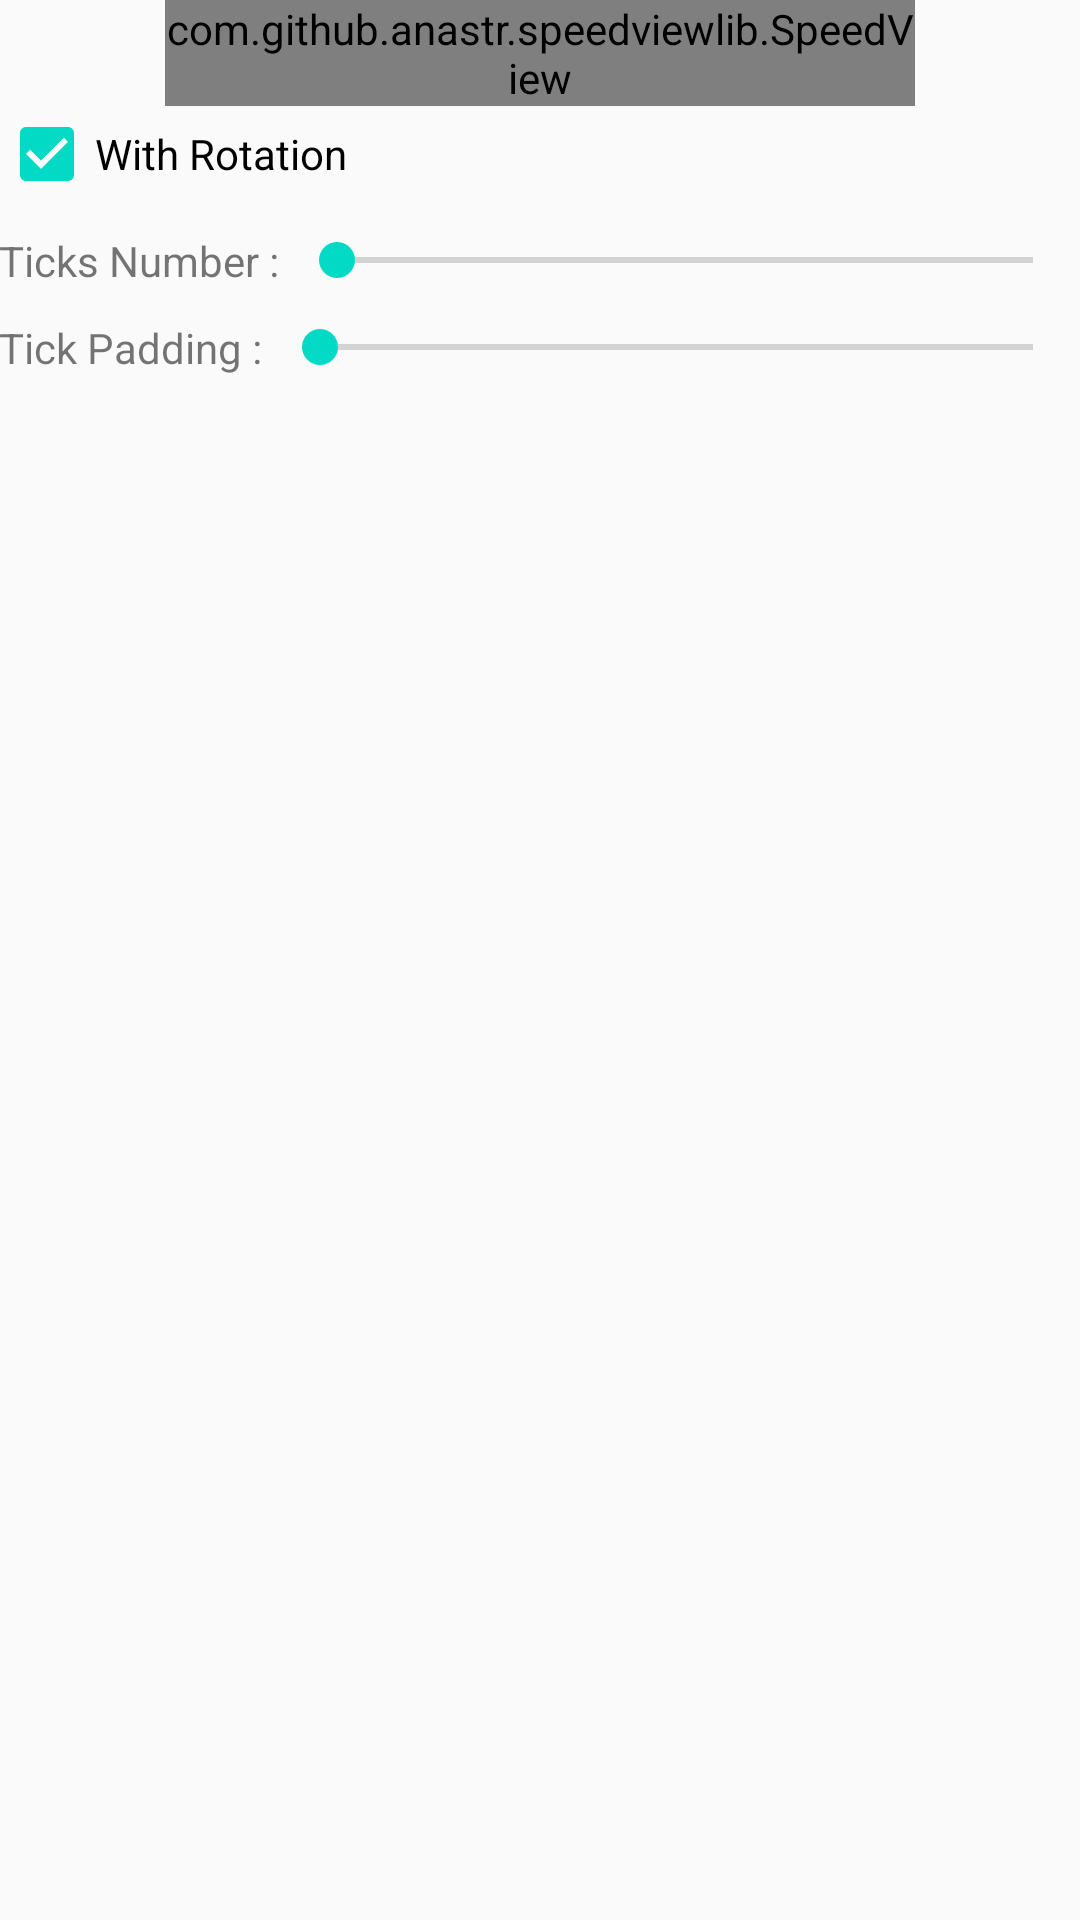

Android layout source for this screen:
<!-- AndroidManifest.xml: application theme AppTheme -->
<!-- res/layout/activity_tick.xml -->
<?xml version="1.0" encoding="utf-8"?>
<LinearLayout xmlns:android="http://schemas.android.com/apk/res/android"
    xmlns:tools="http://schemas.android.com/tools"
    xmlns:app="http://schemas.android.com/apk/res-auto"
    android:id="@+id/activity_start_end_degree"
    android:layout_width="match_parent"
    android:layout_height="match_parent"
    android:paddingBottom="@dimen/activity_vertical_margin"
    android:paddingLeft="@dimen/activity_horizontal_margin"
    android:paddingRight="@dimen/activity_horizontal_margin"
    android:paddingTop="@dimen/activity_vertical_margin"
    android:orientation="vertical"
    tools:ignore="HardcodedText"
    tools:context="com.github.anastr.speedviewapp.TickActivity">

    <com.github.anastr.speedviewlib.SpeedView
        android:id="@+id/speedometer"
        android:layout_width="250dp"
        android:layout_height="wrap_content"
        android:layout_gravity="center_horizontal"
        app:sv_tickNumber="6"/>

    <CheckBox
        android:id="@+id/cb_withRotation"
        android:layout_width="match_parent"
        android:layout_height="wrap_content"
        android:checked="true"
        android:text="With Rotation"/>

    <LinearLayout
        android:layout_width="match_parent"
        android:layout_height="wrap_content"
        android:layout_marginTop="10dp">

        <TextView
            android:layout_width="wrap_content"
            android:layout_height="wrap_content"
            android:text="Ticks Number : "/>

        <SeekBar
            android:id="@+id/seekBarStartDegree"
            android:layout_width="0dp"
            android:layout_height="wrap_content"
            android:layout_weight="1"
            android:max="20"
            android:layout_gravity="center_vertical"/>

        <TextView
            android:id="@+id/textTickNumber"
            android:layout_width="wrap_content"
            android:layout_height="wrap_content"/>

    </LinearLayout>

    <LinearLayout
        android:layout_width="match_parent"
        android:layout_height="wrap_content"
        android:layout_marginTop="10dp">

        <TextView
            android:layout_width="wrap_content"
            android:layout_height="wrap_content"
            android:text="Tick Padding : " />

        <SeekBar
            android:id="@+id/seekBarTickPadding"
            android:layout_width="0dp"
            android:layout_height="wrap_content"
            android:layout_weight="1"
            android:max="40"
            android:layout_gravity="center_vertical"/>

        <TextView
            android:id="@+id/textTickPadding"
            android:layout_width="wrap_content"
            android:layout_height="wrap_content"/>

    </LinearLayout>

</LinearLayout>
<!-- resources referenced by this layout -->
<resources>
  <style name="AppTheme" parent="Base.Theme.AppCompat.Light.DarkActionBar">
          <item name="android:textAllCaps" tools:targetApi="ice_cream_sandwich">false</item>
          
          <item name="colorPrimary">@color/colorPrimary</item>
          <item name="colorPrimaryDark">@color/colorPrimaryDark</item>
          <item name="colorAccent">@color/colorAccent</item>
      </style>
  <!-- not gathered from this repository: default colours our renderer supplied (Android Studio template values) -->
  <color name="colorPrimary">#FF6200EE</color>
  <color name="colorPrimaryDark">#FF3700B3</color>
  <color name="colorAccent">#FF03DAC5</color>
</resources>
